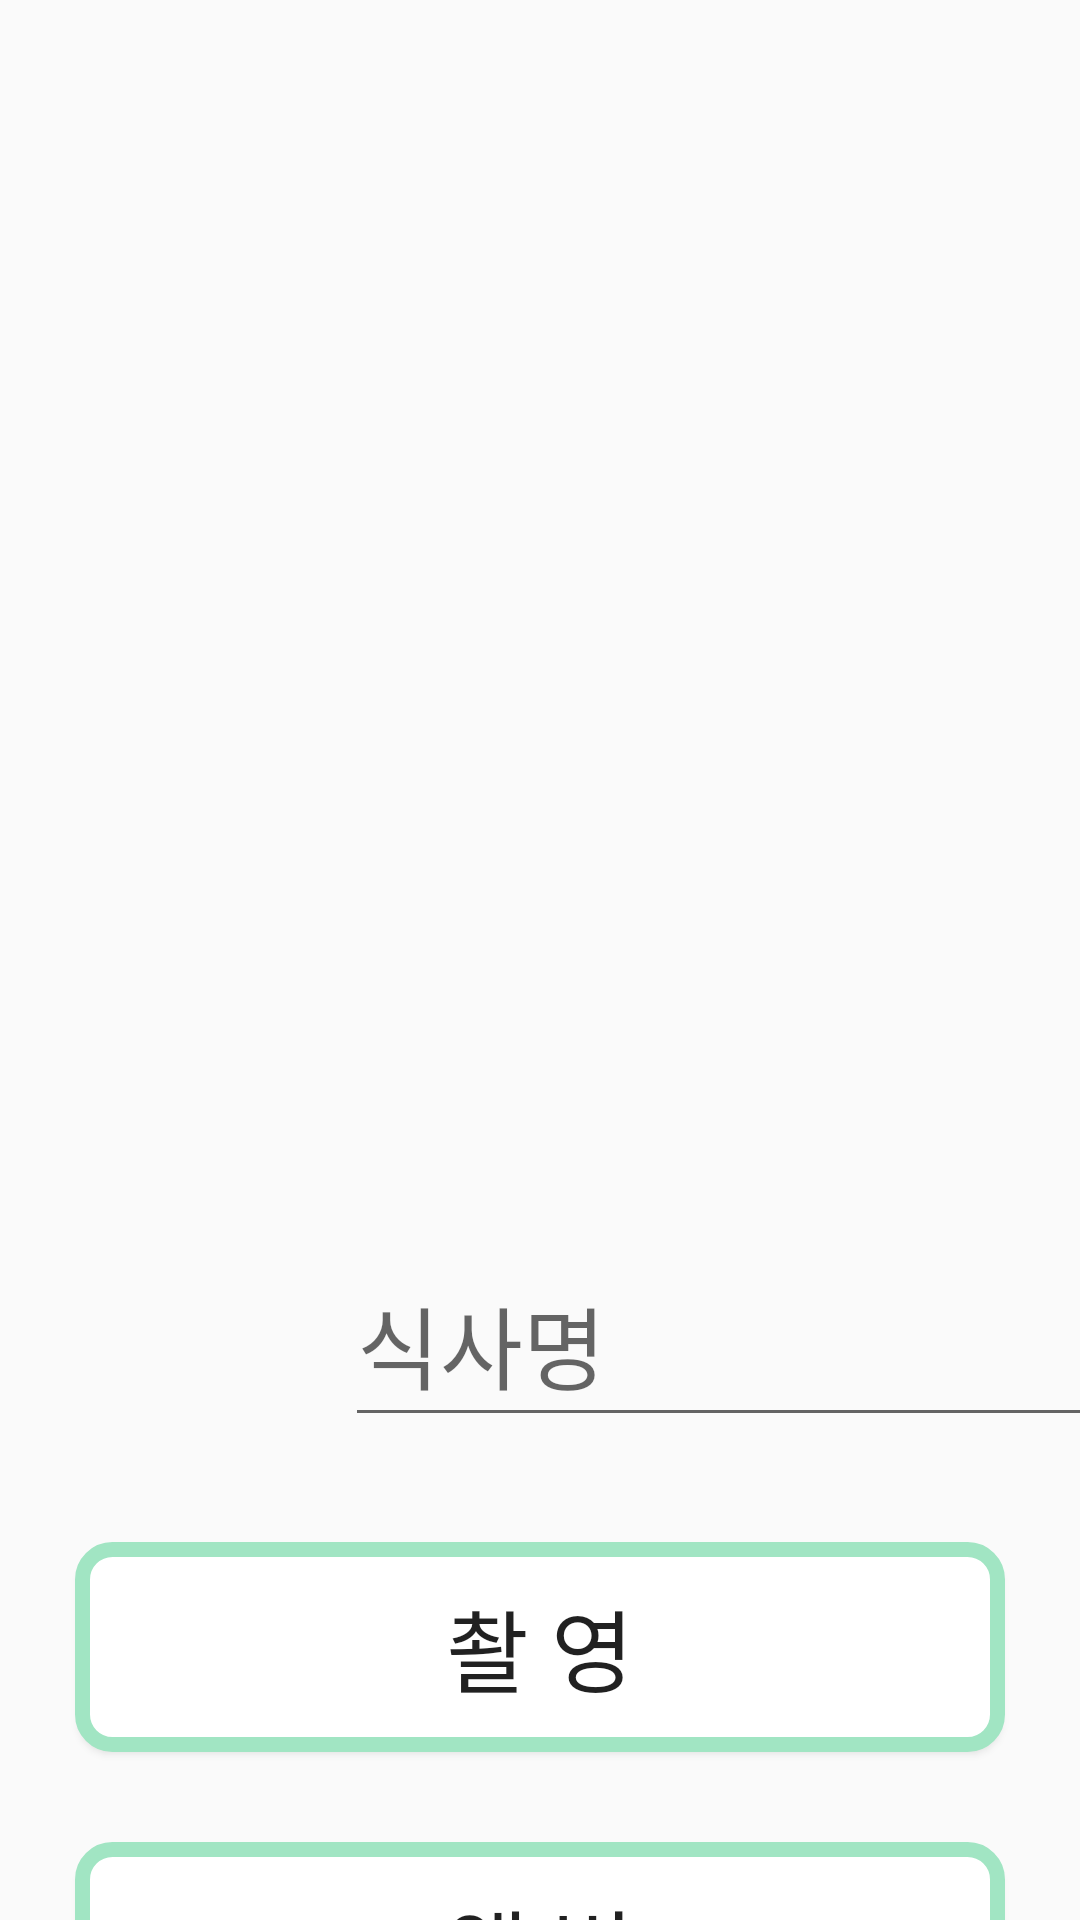

Reconstruct the res/layout file that produces this screen, plus the resources it refers to.
<!-- AndroidManifest.xml: application theme Theme.MyApplication -->
<!-- res/layout/activity_new_food.xml -->
<?xml version="1.0" encoding="utf-8"?>
<androidx.constraintlayout.widget.ConstraintLayout xmlns:android="http://schemas.android.com/apk/res/android"
    xmlns:app="http://schemas.android.com/apk/res-auto"
    xmlns:tools="http://schemas.android.com/tools"
    android:layout_width="match_parent"
    android:layout_height="match_parent"
    tools:context=".NewFoodActivity">


    <EditText
        android:id="@+id/editTextFood"
        android:layout_width="310sp"
        android:layout_height="65dp"
        android:layout_marginStart="115dp"
        android:layout_marginTop="10dp"
        android:layout_marginEnd="115dp"
        android:layout_marginBottom="20dp"
        android:hint="@string/foodName"
        android:inputType="textNoSuggestions"
        android:textSize="30sp"
        app:layout_constraintBottom_toTopOf="@+id/photoButton"
        app:layout_constraintEnd_toEndOf="parent"
        app:layout_constraintHorizontal_bias="0.0"
        app:layout_constraintStart_toStartOf="parent"
        app:layout_constraintTop_toBottomOf="@+id/imageButton" />

    <Button
        android:id="@+id/photoButton"
        android:layout_width="310dp"
        android:layout_height="70dp"
        android:layout_marginStart="115dp"
        android:layout_marginTop="15dp"
        android:layout_marginEnd="115dp"
        android:layout_marginBottom="15dp"
        android:background="@drawable/button_shape"
        android:text="@string/photoButton"
        android:textSize="30sp"
        app:layout_constraintEnd_toEndOf="parent"
        app:layout_constraintStart_toStartOf="parent"
        app:layout_constraintTop_toBottomOf="@+id/editTextFood"
        app:layout_constraintBottom_toTopOf="@+id/galleryButton"/>

    <Button
        android:id="@+id/galleryButton"
        android:layout_width="310dp"
        android:layout_height="70dp"
        android:background="@drawable/button_shape"
        android:text="@string/gallery"
        android:layout_marginTop="15dp"
        android:layout_marginBottom="15dp"
        android:textSize="30sp"
        app:layout_constraintEnd_toEndOf="parent"
        app:layout_constraintStart_toStartOf="parent"
        tools:layout_editor_absoluteY="890dp"
        app:layout_constraintTop_toBottomOf="@+id/photoButton"
        app:layout_constraintBottom_toTopOf="@+id/saveButton"/>

    <ImageView
        android:id="@+id/imageButton"
        android:layout_width="500dp"
        android:layout_height="600dp"
        android:layout_marginStart="16dp"
        android:layout_marginTop="32dp"
        android:layout_marginEnd="24dp"
        android:layout_marginBottom="55dp"
        app:layout_constraintBottom_toTopOf="@+id/editTextFood"
        app:layout_constraintEnd_toEndOf="parent"
        app:layout_constraintStart_toStartOf="parent"
        app:layout_constraintTop_toTopOf="parent" />

    <Button
        android:id="@+id/saveButton"
        android:layout_width="310dp"
        android:layout_height="70dp"
        android:layout_marginStart="115dp"
        android:layout_marginEnd="115dp"
        app:layout_constraintTop_toBottomOf="@+id/galleryButton"
        android:layout_marginTop="15dp"
        android:layout_marginBottom="139dp"
        android:background="@drawable/button_shape"
        android:text="@string/saveButton"
        android:textSize="30sp"
        app:layout_constraintBottom_toBottomOf="parent"
        app:layout_constraintEnd_toEndOf="parent"
        app:layout_constraintStart_toStartOf="parent" />


</androidx.constraintlayout.widget.ConstraintLayout>
<!-- resources referenced by this layout -->
<resources>
  <!-- drawable button_shape (drawable) -->
  <?xml version="1.0" encoding="utf-8"?>
  <shape xmlns:android="http://schemas.android.com/apk/res/android">
      <solid android:color="#FFFFFF" />
  
      <stroke
          android:width="5dp"
          android:color="#A1E5C3" />
  
      <corners
          android:topLeftRadius="10dp"
          android:topRightRadius="10dp"
          android:bottomLeftRadius="10dp"
          android:bottomRightRadius="10dp"  />
  
      />
  </shape>
  <string name="foodName">식사명</string>
  <string name="gallery">앨 범</string>
  <string name="photoButton">촬 영</string>
  <string name="saveButton">저 장</string>
  <style name="Theme.MyApplication" parent="Theme.AppCompat.Light">
          
          <item name="colorPrimary">#A1E5C3</item>
          <item name="colorPrimaryVariant">@color/purple_700</item>
          <item name="colorOnPrimary">@color/white</item>
          
          <item name="colorSecondary">@color/teal_200</item>
          <item name="colorSecondaryVariant">@color/teal_700</item>
          <item name="colorOnSecondary">@color/black</item>
          
          <item name="android:statusBarColor">?attr/colorPrimaryVariant</item>
          
      </style>
  <!-- not gathered from this repository: default colours our renderer supplied (Android Studio template values) -->
  <color name="purple_700">#FF3700B3</color>
  <color name="teal_200">#FF03DAC5</color>
  <color name="teal_700">#FF018786</color>
  <color name="black">#FF000000</color>
  <color name="white">#FFFFFFFF</color>
</resources>
